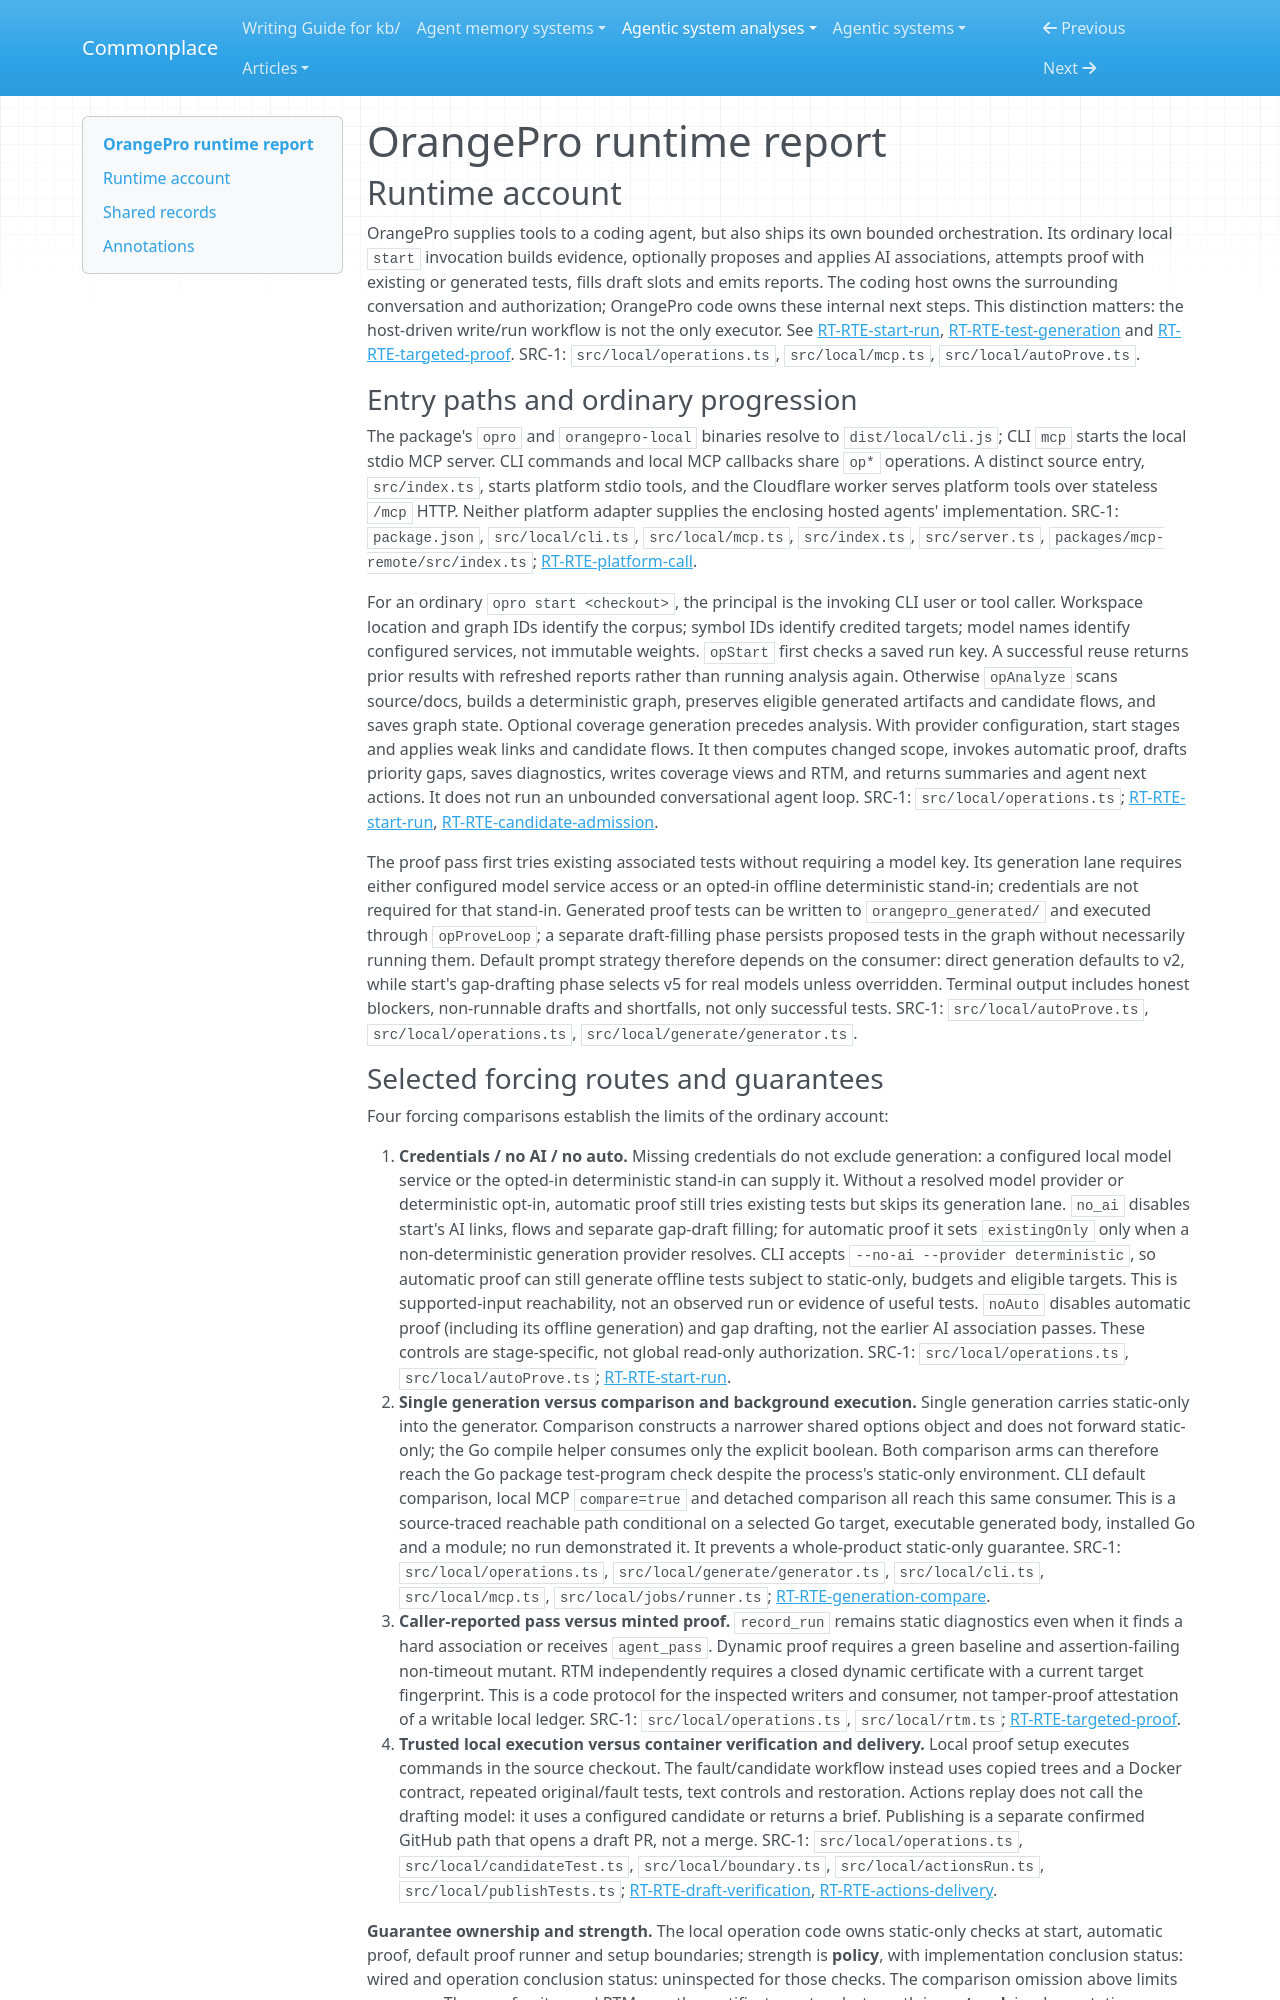

repository: zby/commonplace · page: agentic-system-analyses/retained/orangeproai--orangepro-mcp/runtime/index.html · generator: mkdocs

---
type: agentic-system-analyses/types/agentic-system-runtime-report.md
description: "OrangePro runtime baseline: local evidence-to-test orchestration, proof admission, durable jobs and platform adapters at the frozen revision."
run-id: AAS-2026-11-08-orangepro-mcp-4e3d3a22c7c8-01
reviewed-boundary: "039cd936e38eb7d52d0e03ded3b3168373d55d77"
---

# OrangePro runtime report

## Runtime account

OrangePro supplies tools to a coding agent, but also ships its own bounded orchestration. Its ordinary local `start` invocation builds evidence, optionally proposes and applies AI associations, attempts proof with existing or generated tests, fills draft slots and emits reports. The coding host owns the surrounding conversation and authorization; OrangePro code owns these internal next steps. This distinction matters: the host-driven write/run workflow is not the only executor. See [RT-RTE-start-run](#rt-rte-start-run), [RT-RTE-test-generation](#rt-rte-test-generation) and [RT-RTE-targeted-proof](#rt-rte-targeted-proof). SRC-1: `src/local/operations.ts`, `src/local/mcp.ts`, `src/local/autoProve.ts`.

### Entry paths and ordinary progression

The package's `opro` and `orangepro-local` binaries resolve to `dist/local/cli.js`; CLI `mcp` starts the local stdio MCP server. CLI commands and local MCP callbacks share `op*` operations. A distinct source entry, `src/index.ts`, starts platform stdio tools, and the Cloudflare worker serves platform tools over stateless `/mcp` HTTP. Neither platform adapter supplies the enclosing hosted agents' implementation. SRC-1: `package.json`, `src/local/cli.ts`, `src/local/mcp.ts`, `src/index.ts`, `src/server.ts`, `packages/mcp-remote/src/index.ts`; [RT-RTE-platform-call](#rt-rte-platform-call).

For an ordinary `opro start <checkout>`, the principal is the invoking CLI user or tool caller. Workspace location and graph IDs identify the corpus; symbol IDs identify credited targets; model names identify configured services, not immutable weights. `opStart` first checks a saved run key. A successful reuse returns prior results with refreshed reports rather than running analysis again. Otherwise `opAnalyze` scans source/docs, builds a deterministic graph, preserves eligible generated artifacts and candidate flows, and saves graph state. Optional coverage generation precedes analysis. With provider configuration, start stages and applies weak links and candidate flows. It then computes changed scope, invokes automatic proof, drafts priority gaps, saves diagnostics, writes coverage views and RTM, and returns summaries and agent next actions. It does not run an unbounded conversational agent loop. SRC-1: `src/local/operations.ts`; [RT-RTE-start-run](#rt-rte-start-run), [RT-RTE-candidate-admission](#rt-rte-candidate-admission).

The proof pass first tries existing associated tests without requiring a model key. Its generation lane requires either configured model service access or an opted-in offline deterministic stand-in; credentials are not required for that stand-in. Generated proof tests can be written to `orangepro_generated/` and executed through `opProveLoop`; a separate draft-filling phase persists proposed tests in the graph without necessarily running them. Default prompt strategy therefore depends on the consumer: direct generation defaults to v2, while start's gap-drafting phase selects v5 for real models unless overridden. Terminal output includes honest blockers, non-runnable drafts and shortfalls, not only successful tests. SRC-1: `src/local/autoProve.ts`, `src/local/operations.ts`, `src/local/generate/generator.ts`.
